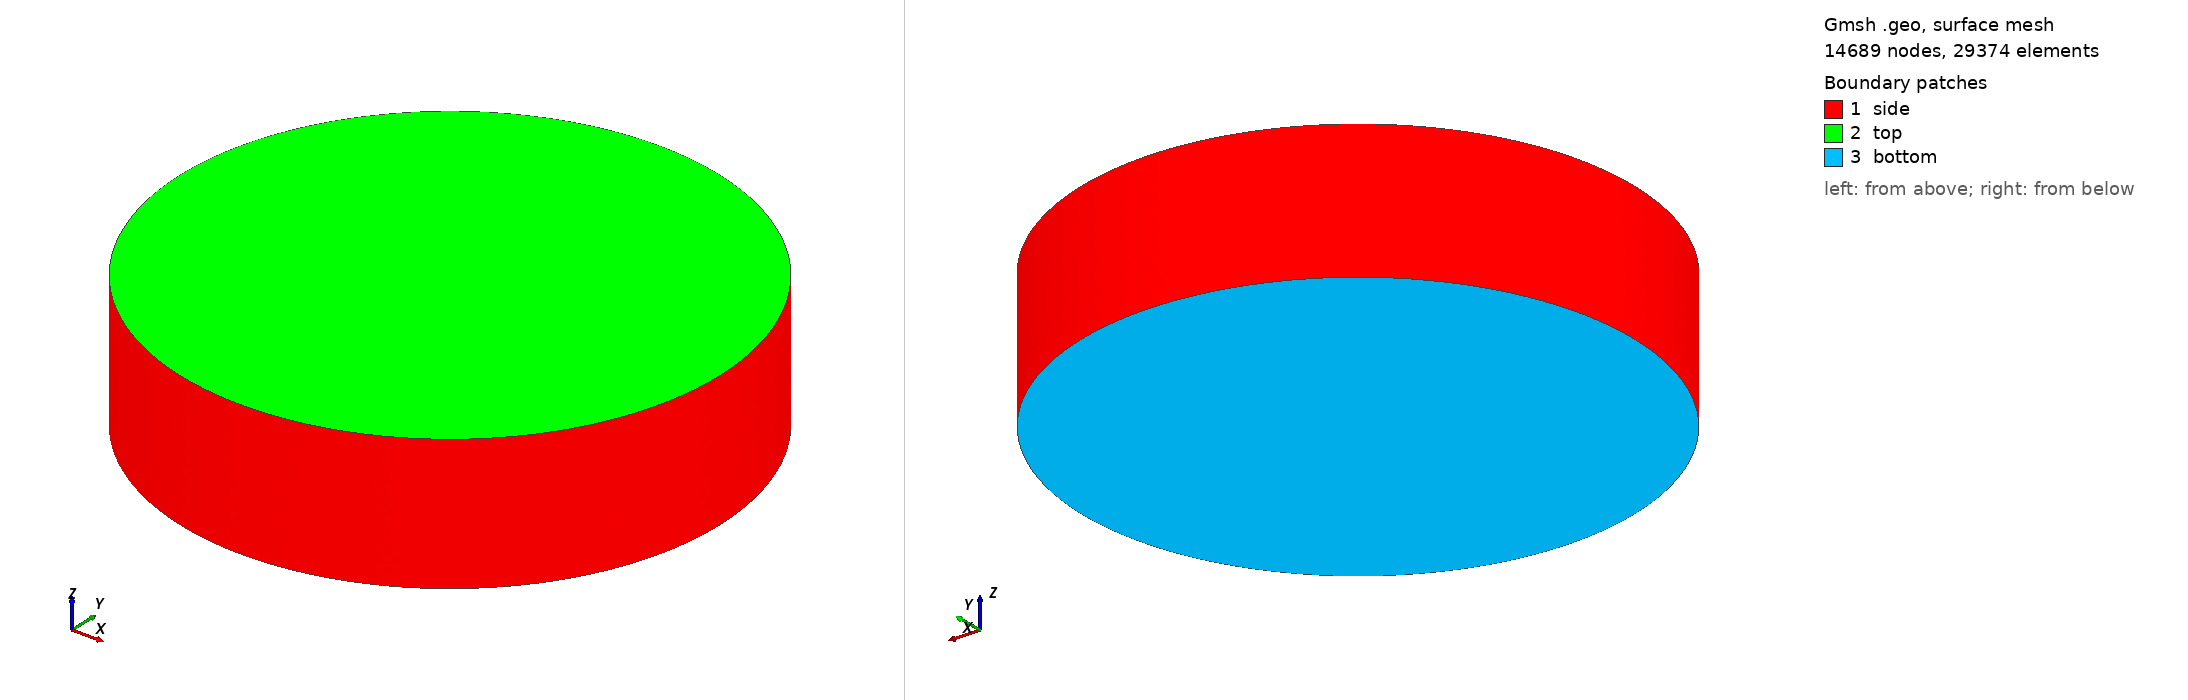

Gmsh geometry script, surface-meshed: 14689 nodes, 29374 surface elements. Boundary patches (legend numbers): 1 side, 2 top, 3 bottom. Left view from above one corner, right view from below the opposite corner. Legend entries are the model's physical surfaces. The drawing asked Gmsh for element sizes between 1% and 20% of the model's largest extent; the script's own settings can give other sizes.

=== puck.geo (drawn) ===
SetFactory("OpenCASCADE");

// Refined 3D puck mesh:
// - strong refinement on the top surface for wrinkle resolution
// - moderate refinement on side/bottom
// - aggressive bulk coarsening

If (!Exists(radius))
  radius = 2.0;
EndIf
If (!Exists(height))
  height = 1.0;
EndIf

// Top surface resolution
If (!Exists(lc_top))
  lc_top = 0.025;
EndIf

// Side/bottom resolution
If (!Exists(lc_side))
  lc_side = 0.10;
EndIf

// Deep interior resolution
If (!Exists(lc_bulk))
  lc_bulk = 0.50;
EndIf

// Top refinement depth/transition
If (!Exists(shell_top))
  shell_top = 0.15;
EndIf
If (!Exists(trans_top))
  trans_top = 0.30;
EndIf

// Side/bottom refinement depth/transition
If (!Exists(shell_side))
  shell_side = 0.10;
EndIf
If (!Exists(trans_side))
  trans_side = 0.20;
EndIf

Cylinder(1) = {0.0, 0.0, 0.0, 0.0, 0.0, height, radius};
bnd[] = Boundary{ Volume{1}; };

// Top surface (z = height)
top[] = Surface In BoundingBox{
  -radius - 0.1, -radius - 0.1, height - 0.01,
   radius + 0.1,  radius + 0.1, height + 0.01
};

// Bottom surface (z = 0)
bot[] = Surface In BoundingBox{
  -radius - 0.1, -radius - 0.1, -0.01,
   radius + 0.1,  radius + 0.1,  0.01
};

// Side surface = all boundary surfaces minus top and bottom
side[] = {};
For i In {0:#bnd[]-1}
  is_top = 0;
  is_bot = 0;
  For j In {0:#top[]-1}
    If (bnd[i] == top[j])
      is_top = 1;
    EndIf
  EndFor
  For j In {0:#bot[]-1}
    If (bnd[i] == bot[j])
      is_bot = 1;
    EndIf
  EndFor
  If (!is_top && !is_bot)
    side[] += {bnd[i]};
  EndIf
EndFor

Physical Volume("puck", 1) = {1};
Physical Surface("boundary", 11) = {bnd[]};
Physical Surface("top", 12) = {top[]};
Physical Surface("bottom", 13) = {bot[]};
Physical Surface("side", 14) = {side[]};

// Distance from top surface
Field[1] = Distance;
Field[1].FacesList = {top[]};
Field[1].Sampling = 100;

// Fine on top shell, transition to bulk
Field[2] = Threshold;
Field[2].IField = 1;
Field[2].LcMin = lc_top;
Field[2].LcMax = lc_bulk;
Field[2].DistMin = shell_top;
Field[2].DistMax = shell_top + trans_top;
Field[2].StopAtDistMax = 1;

// Distance from side + bottom
Field[3] = Distance;
Field[3].FacesList = {side[], bot[]};
Field[3].Sampling = 100;

// Moderate on side/bottom shell, transition to bulk
Field[4] = Threshold;
Field[4].IField = 3;
Field[4].LcMin = lc_side;
Field[4].LcMax = lc_bulk;
Field[4].DistMin = shell_side;
Field[4].DistMax = shell_side + trans_side;
Field[4].StopAtDistMax = 1;

// Combine top and side/bottom constraints
Field[5] = Min;
Field[5].FieldsList = {2, 4};

Background Field = 5;

Mesh.MeshSizeExtendFromBoundary = 0;
Mesh.MeshSizeFromCurvature = 0;
Mesh.MeshSizeFromPoints = 0;
Mesh.MeshSizeMin = lc_top;
Mesh.MeshSizeMax = lc_bulk;
Mesh.Algorithm3D = 10;
Mesh.OptimizeNetgen = 1;
Mesh.Smoothing = 3;
Mesh.CharacteristicLengthFactor = 1.0;
